25-way image classification set "Images" from GitHub (Jarrett-Blair/Intro-to-CV-for-Ecologists); label vocabulary: Brachinus alternans, Brachinus cyanochroaticus, Calathus advena, Carabus maeander maeander, Carabus nemoralis nemoralis, Chlaenius aestivus, Cicindela punctulata, Cyclotrachelus furtivus, Cyclotrachelus torvus, Discoderus parallelus, Discoderus robustus, Euryderus grossus, Pasimachus californicus, Pasimachus elongatus, Pasimachus strenuus, Pasimachus subsulcatus, Patrobus lecontei, Poecilus lucublandus, Pterostichus corvinus, Pterostichus melanarius melanarius, Pterostichus novus, Pterostichus stygicus, Scarites subterraneus, Selenophorus planipennis, Synuchus impunctatus.

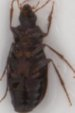
Label: Calathus advena

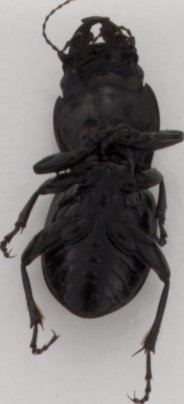
Label: Pasimachus elongatus

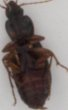
Label: Synuchus impunctatus

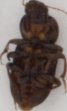
Label: Discoderus robustus

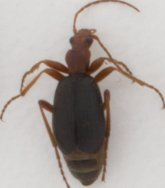
Label: Brachinus alternans

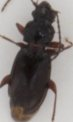
Label: Patrobus lecontei
